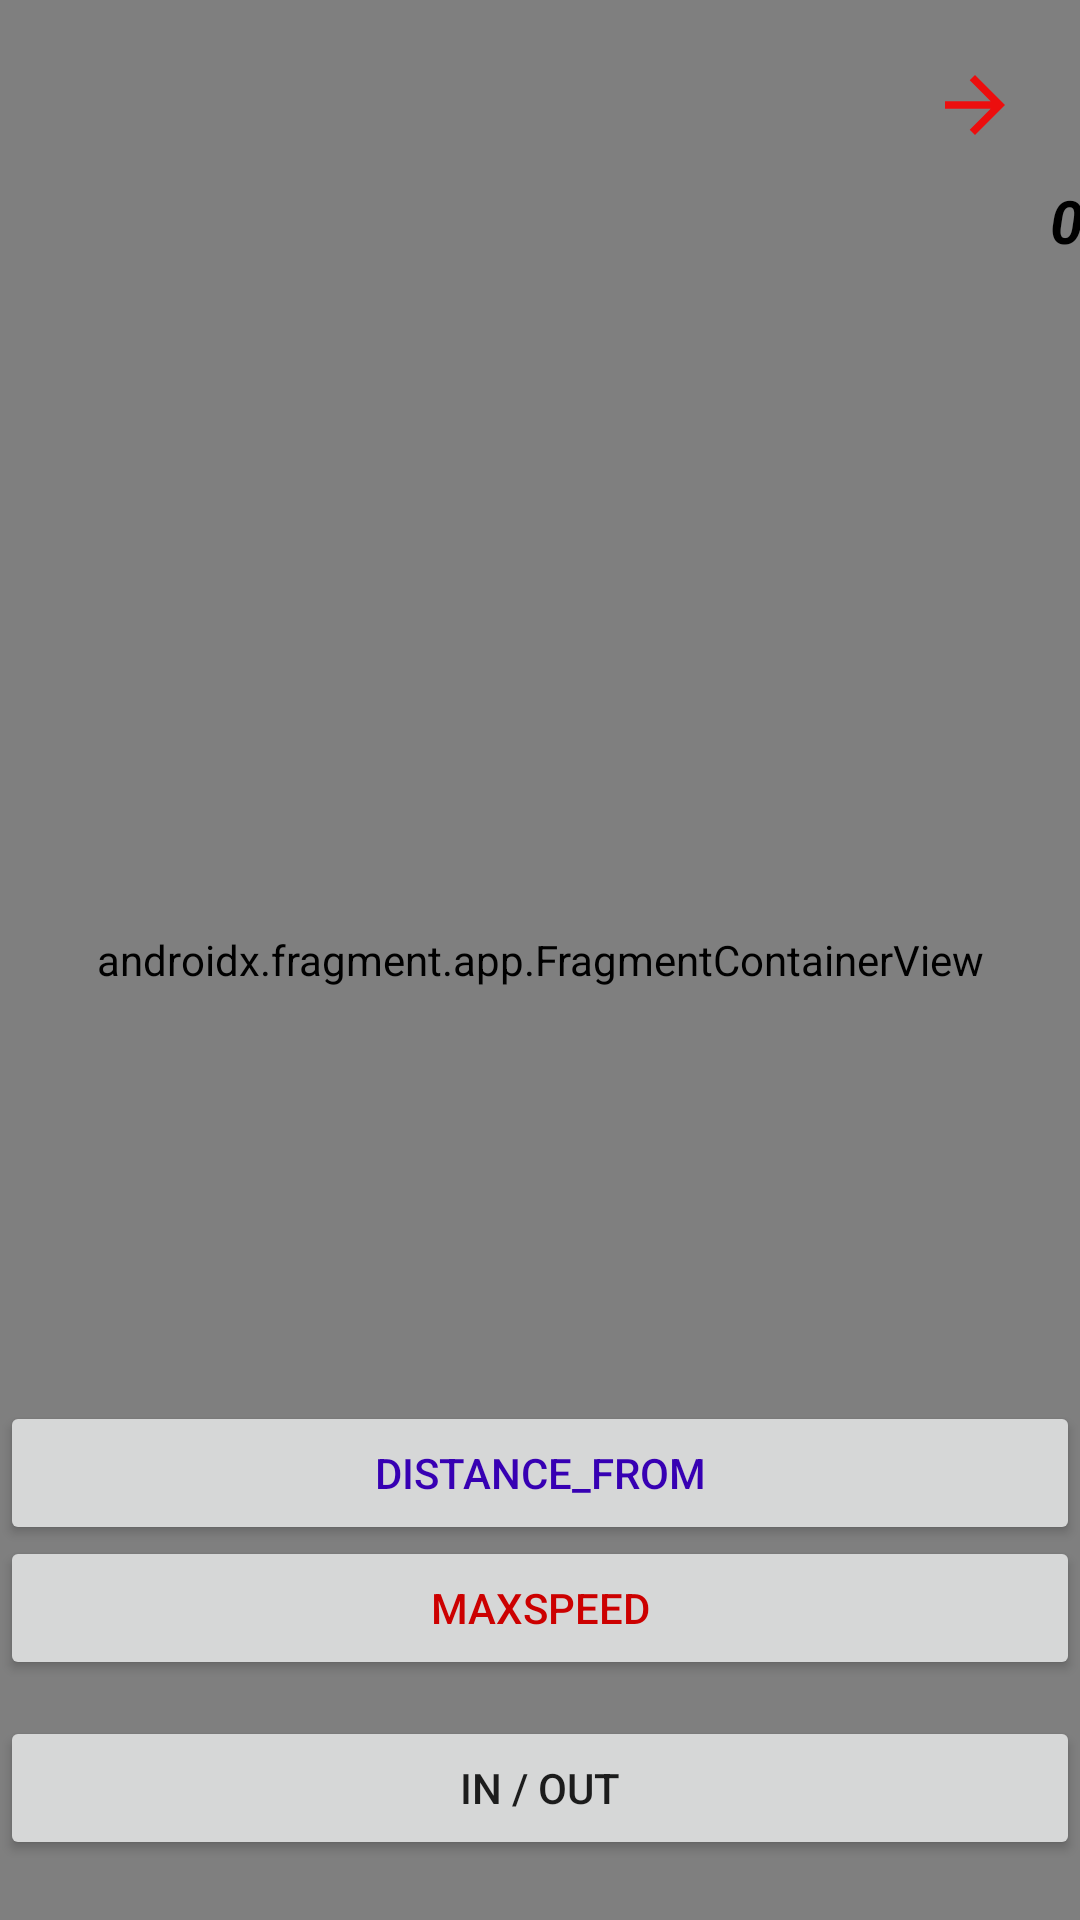

This screen was rendered from an Android layout file. Write that file and the resources it references.
<!-- AndroidManifest.xml: activity theme MapTheme -->
<!-- res/layout/activity_maps.xml -->
<?xml version="1.0" encoding="utf-8"?>
<FrameLayout xmlns:android="http://schemas.android.com/apk/res/android"
    xmlns:map="http://schemas.android.com/apk/res-auto"
    xmlns:tools="http://schemas.android.com/tools"
    android:layout_width="match_parent"
    android:layout_height="match_parent"
    >
    <androidx.fragment.app.FragmentContainerView
        android:id="@+id/map"
        android:name="com.google.android.gms.maps.SupportMapFragment"
        android:layout_width="match_parent"
        android:layout_height="match_parent">
    </androidx.fragment.app.FragmentContainerView>
    <ImageButton
        android:id="@+id/btnNext"
        android:background="@drawable/ic_baseline_arrow_forward_24"
        android:layout_marginTop="20dp"
        android:layout_marginEnd="20dp"
        android:layout_gravity="end|top"
        android:layout_width="30dp"
        android:layout_height="30dp"></ImageButton>

    <TextView
        android:id="@+id/txtSpeed"
        android:text="0.0"
        android:textSize="20dp"
        android:textColor="@color/black"
        android:textStyle="italic|bold"
        android:layout_marginTop="60dp"
        android:layout_marginStart="350dp"
        android:layout_width="50dp"
        android:layout_height="50dp"></TextView>

    <androidx.recyclerview.widget.RecyclerView
        android:layout_margin="20dp"
        android:id="@+id/listDistKM"
        android:layout_width="200dp"
        android:layout_height="wrap_content" />
    <Button
        android:layout_gravity="bottom"
        android:layout_marginBottom="20dp"
        android:id="@+id/btnInOut"
        android:text="In / Out"
        android:layout_width="match_parent"
        android:layout_height="wrap_content"></Button>
    <Button
        android:layout_gravity="bottom"
        android:layout_marginBottom="80dp"
        android:id="@+id/btnMaxSpeed"
        android:text="MaxSpeed"
        android:textColor="@android:color/holo_red_dark"
        android:layout_width="match_parent"
        android:layout_height="wrap_content"></Button>
    <Button
        android:layout_gravity="bottom"
        android:layout_marginBottom="125dp"
        android:id="@+id/btnDistanceFromBusStop"
        android:text="Distance_From"
        android:textColor="@color/purple_700"
        android:layout_width="match_parent"
        android:layout_height="wrap_content"></Button>
</FrameLayout>
<!-- resources referenced by this layout -->
<resources>
  <!-- drawable ic_baseline_arrow_forward_24 (drawable) -->
  <vector android:autoMirrored="true" android:height="24dp"
      android:tint="#EC0E0E" android:viewportHeight="24"
      android:viewportWidth="24" android:width="24dp" xmlns:android="http://schemas.android.com/apk/res/android">
      <path android:fillColor="@android:color/white" android:pathData="M12,4l-1.41,1.41L16.17,11H4v2h12.17l-5.58,5.59L12,20l8,-8z"/>
  </vector>
  <style name="MapTheme" parent="Theme.MaterialComponents.DayNight.DarkActionBar.Bridge">
          <item name="colorPrimary">@color/black</item>
      </style>
  <!-- not gathered from this repository: default colours our renderer supplied (Android Studio template values) -->
  <color name="purple_700">#FF3700B3</color>
  <color name="black">#FF000000</color>
</resources>
